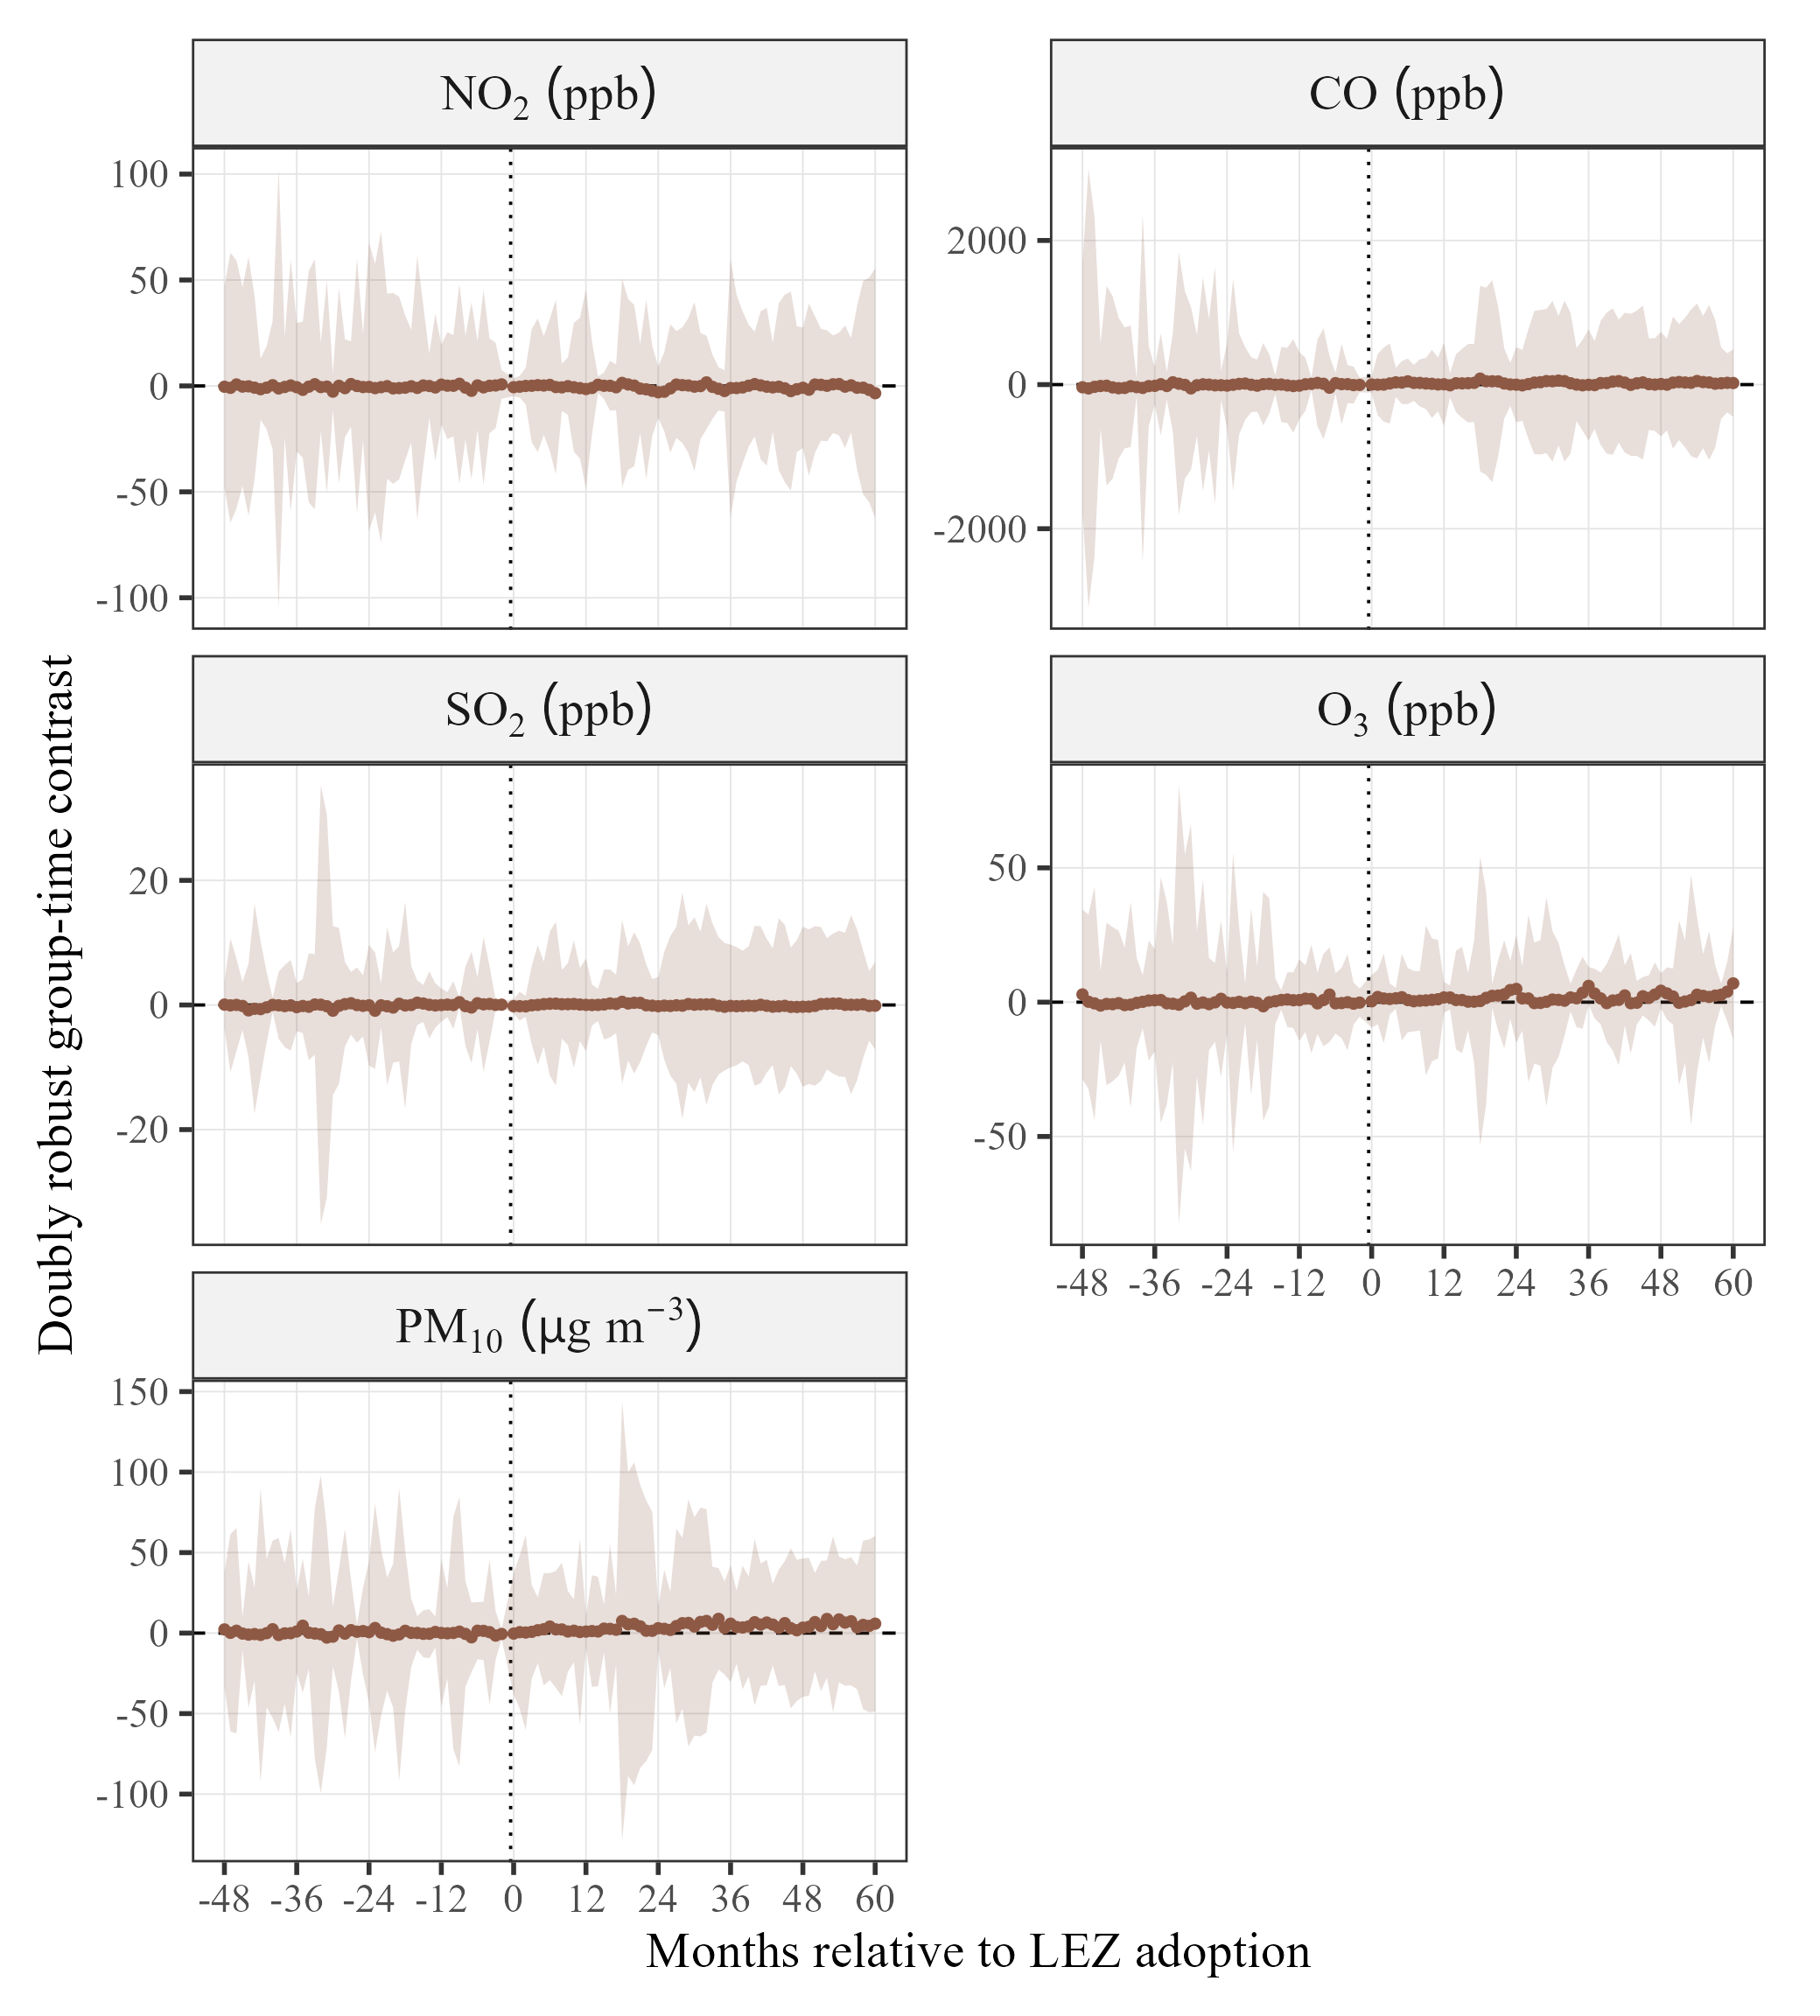

Data behind this chart, as committed beside it:
dataset, estimator, outcome, event_month, estimate, se, low, high
dat12_24, dr, NO2, -48, -0.3872, 16.4, -47.81, 47.04
dat12_24, dr, NO2, -47, -0.8961, 22.04, -64.65, 62.86
dat12_24, dr, NO2, -46, 0.6883, 20.24, -57.87, 59.24
dat12_24, dr, NO2, -45, -0.3136, 16.23, -47.26, 46.63
dat12_24, dr, NO2, -44, -0.1979, 21.09, -61.2, 60.81
dat12_24, dr, NO2, -43, -0.8194, 14.99, -44.18, 42.55
dat12_24, dr, NO2, -42, -1.543, 4.999, -16, 12.92
dat12_24, dr, NO2, -41, -0.8253, 6.763, -20.39, 18.74
dat12_24, dr, NO2, -40, 0.3357, 10.48, -29.96, 30.64
dat12_24, dr, NO2, -39, -1.186, 35.82, -104.8, 102.4
dat12_24, dr, NO2, -38, -0.5009, 8.218, -24.27, 23.27
dat12_24, dr, NO2, -37, 0.217, 20.58, -59.32, 59.75
dat12_24, dr, NO2, -36, -0.6062, 10.48, -30.92, 29.71
dat12_24, dr, NO2, -35, -1.847, 11.12, -34.01, 30.31
dat12_24, dr, NO2, -34, -0.3559, 18.91, -55.04, 54.33
dat12_24, dr, NO2, -33, 0.7974, 20.39, -58.18, 59.78
dat12_24, dr, NO2, -32, -0.544, 7.201, -21.37, 20.28
dat12_24, dr, NO2, -31, -0.3255, 17.37, -50.57, 49.92
dat12_24, dr, NO2, -30, -2.698, 2.946, -11.22, 5.824
dat12_24, dr, NO2, -29, 0.0512, 15.97, -46.14, 46.24
dat12_24, dr, NO2, -28, -1.054, 7.98, -24.14, 22.03
dat12_24, dr, NO2, -27, 0.8793, 6.959, -19.25, 21.01
dat12_24, dr, NO2, -26, -0.03916, 20.86, -60.37, 60.29
dat12_24, dr, NO2, -25, -0.5361, 8.661, -25.59, 24.52
dat12_24, dr, NO2, -24, -0.4655, 23.56, -68.62, 67.69
dat12_24, dr, NO2, -23, -1.045, 20.25, -59.61, 57.52
dat12_24, dr, NO2, -22, -0.5904, 25.43, -74.14, 72.96
dat12_24, dr, NO2, -21, -0.1175, 15.1, -43.8, 43.56
dat12_24, dr, NO2, -20, -1.165, 15.58, -46.22, 43.89
dat12_24, dr, NO2, -19, -1.033, 14.9, -44.13, 42.06
dat12_24, dr, NO2, -18, -0.8273, 11.81, -34.99, 33.34
dat12_24, dr, NO2, -17, -0.1596, 9.2, -26.77, 26.45
dat12_24, dr, NO2, -16, -0.9369, 21.49, -63.08, 61.21
dat12_24, dr, NO2, -15, 0.208, 13.06, -37.55, 37.97
dat12_24, dr, NO2, -14, -0.04325, 5.232, -15.18, 15.09
dat12_24, dr, NO2, -13, -0.7222, 12.04, -35.55, 34.11
dat12_24, dr, NO2, -12, 0.6024, 6.508, -18.22, 19.43
dat12_24, dr, NO2, -11, 0.1195, 8.718, -25.1, 25.34
dat12_24, dr, NO2, -10, 0.07485, 8.27, -23.85, 24
dat12_24, dr, NO2, -9, 1.014, 16.31, -46.17, 48.2
dat12_24, dr, NO2, -8, -0.8177, 8.453, -25.27, 23.63
dat12_24, dr, NO2, -7, -2.298, 14.44, -44.08, 39.48
dat12_24, dr, NO2, -6, 0.2332, 7.229, -20.68, 21.14
dat12_24, dr, NO2, -5, -0.6771, 15.89, -46.65, 45.29
dat12_24, dr, NO2, -4, 0.06211, 7.727, -22.29, 22.41
dat12_24, dr, NO2, -3, 0.2214, 6.987, -19.99, 20.43
dat12_24, dr, NO2, -2, 0.7254, 2.332, -6.021, 7.471
dat12_24, dr, NO2, 0, -0.5952, 1.479, -4.872, 3.682
dat12_24, dr, NO2, 1, -0.3626, 1.762, -5.459, 4.734
dat12_24, dr, NO2, 2, -0.01513, 2.983, -8.643, 8.613
dat12_24, dr, NO2, 3, 0.08187, 9.231, -26.62, 26.78
dat12_24, dr, NO2, 4, 0.3729, 10.91, -31.17, 31.92
dat12_24, dr, NO2, 5, 0.1931, 8.046, -23.08, 23.46
dat12_24, dr, NO2, 6, 0.4807, 10.78, -30.69, 31.65
dat12_24, dr, NO2, 7, -0.5381, 14.25, -41.76, 40.68
dat12_24, dr, NO2, 8, -0.681, 3.855, -11.83, 10.47
dat12_24, dr, NO2, 9, -0.1214, 4.675, -13.64, 13.4
dat12_24, dr, NO2, 10, -0.632, 10.53, -31.09, 29.83
dat12_24, dr, NO2, 11, -1.041, 11.48, -34.25, 32.17
dat12_24, dr, NO2, 12, -1.469, 16.21, -48.36, 45.42
... 480 more rows
